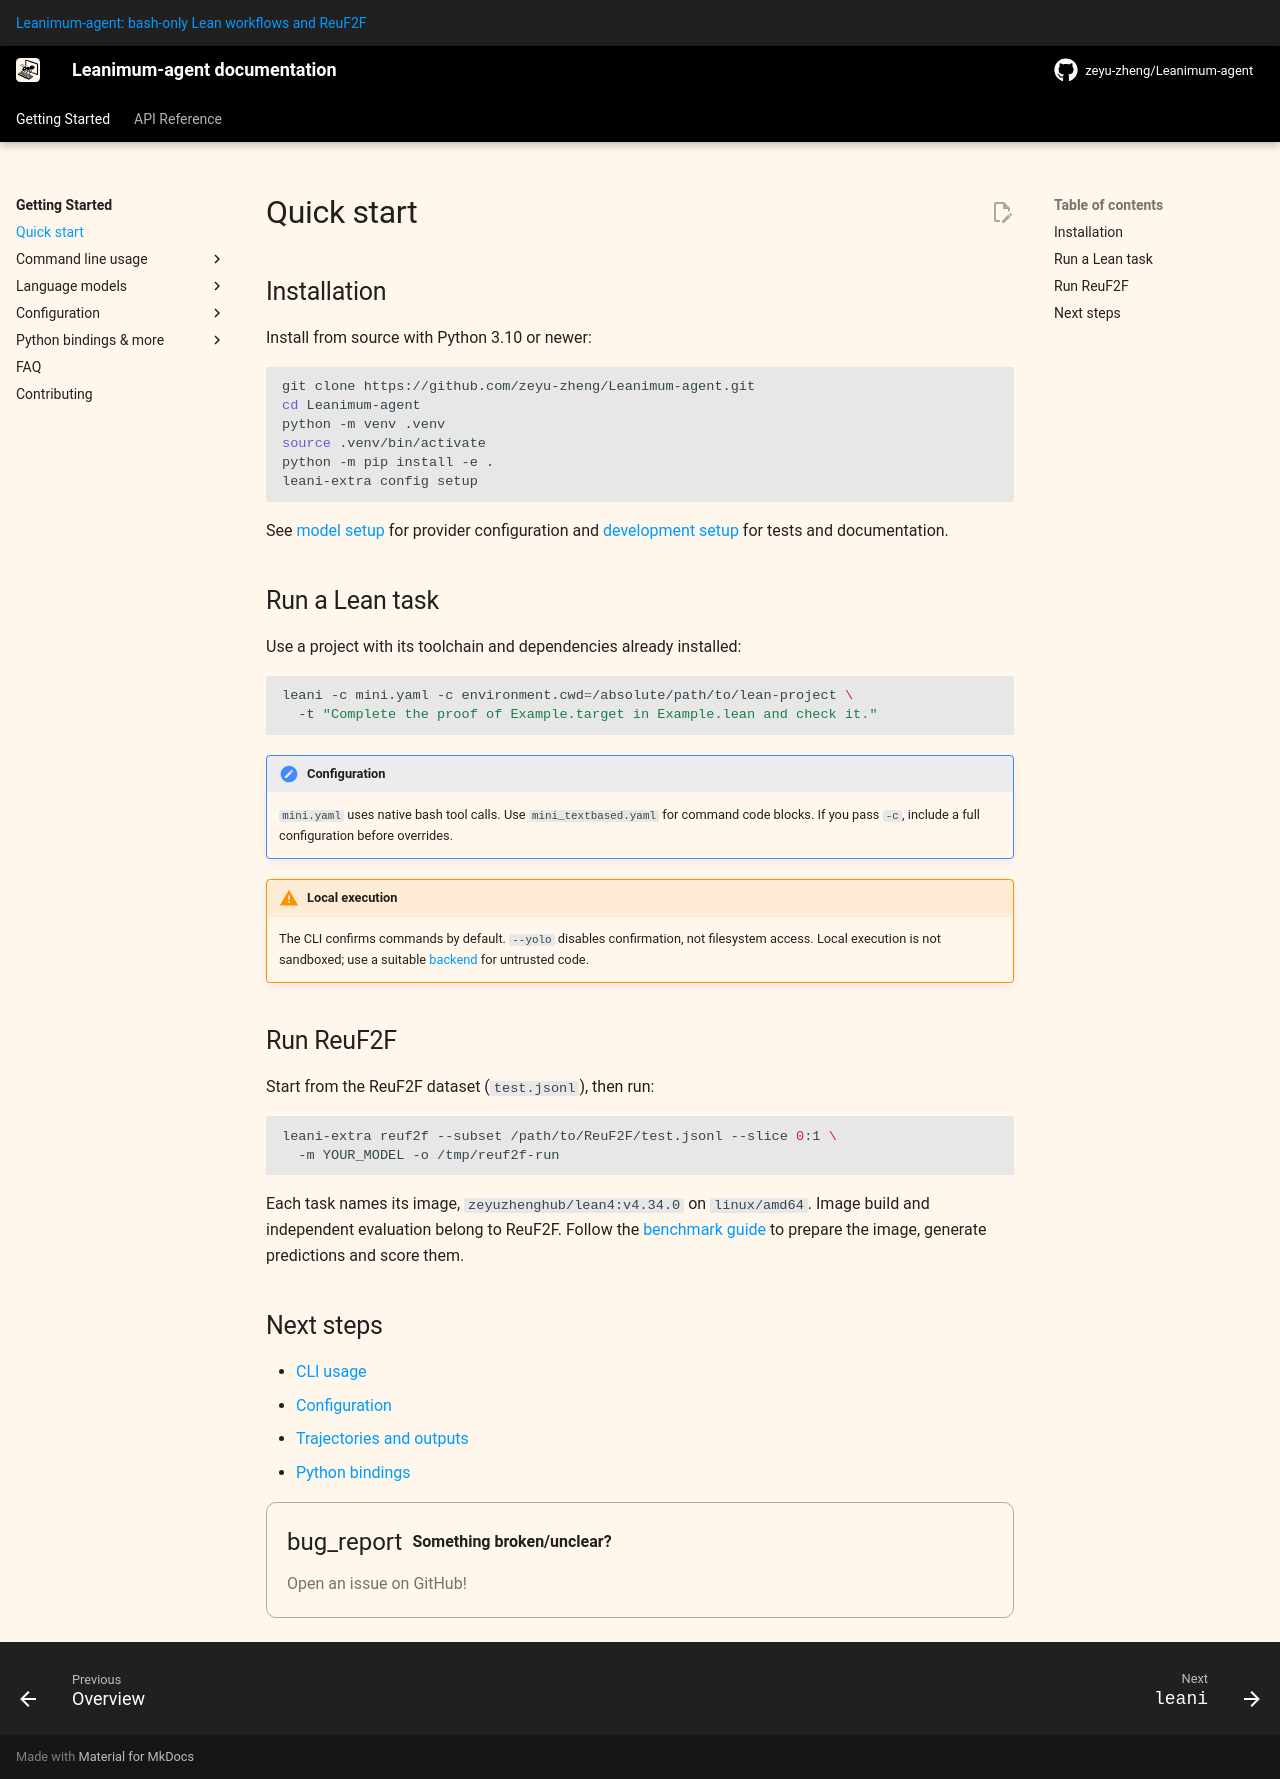

repository: zeyu-zheng/Leanimum-agent · page: v2/quickstart/index.html · generator: mkdocs

# Quick start

## Installation

Install from source with Python 3.10 or newer:

```bash
git clone https://github.com/zeyu-zheng/Leanimum-agent.git
cd Leanimum-agent
python -m venv .venv
source .venv/bin/activate
python -m pip install -e .
leani-extra config setup
```

See [model setup](models/quickstart.md) for provider configuration and
[development setup](contributing.md#development-setup) for tests and documentation.

## Run a Lean task

Use a project with its toolchain and dependencies already installed:

```bash
leani -c mini.yaml -c environment.cwd=/absolute/path/to/lean-project \
  -t "Complete the proof of Example.target in Example.lean and check it."
```

!!! note "Configuration"

    `mini.yaml` uses native bash tool calls. Use `mini_textbased.yaml` for command
    code blocks. If you pass `-c`, include a full configuration before overrides.

!!! warning "Local execution"

    The CLI confirms commands by default. `--yolo` disables confirmation, not
    filesystem access. Local execution is not sandboxed; use a suitable
    [backend](advanced/environments.md) for untrusted code.

## Run ReuF2F

Start from a prepared ReuF2F task release, then run:

```bash
leani-extra reuf2f --subset /tmp/reuf2f-tasks --slice 0:1 \
  -m YOUR_MODEL -o /tmp/reuf2f-run
```

The default image is `zeyuzhenghub/lean4:v4.33.0` on `linux/amd64`. Image build and
independent evaluation belong to ReuF2F. Follow the [benchmark guide](usage/reuf2f.md)
to prepare the image, generate predictions and score them.

## Next steps

- [CLI usage](usage/mini.md)
- [Configuration](advanced/yaml_configuration.md)
- [Trajectories and outputs](usage/output_files.md)
- [Python bindings](usage/python_bindings.md)

{% include-markdown "_footer.md" %}
